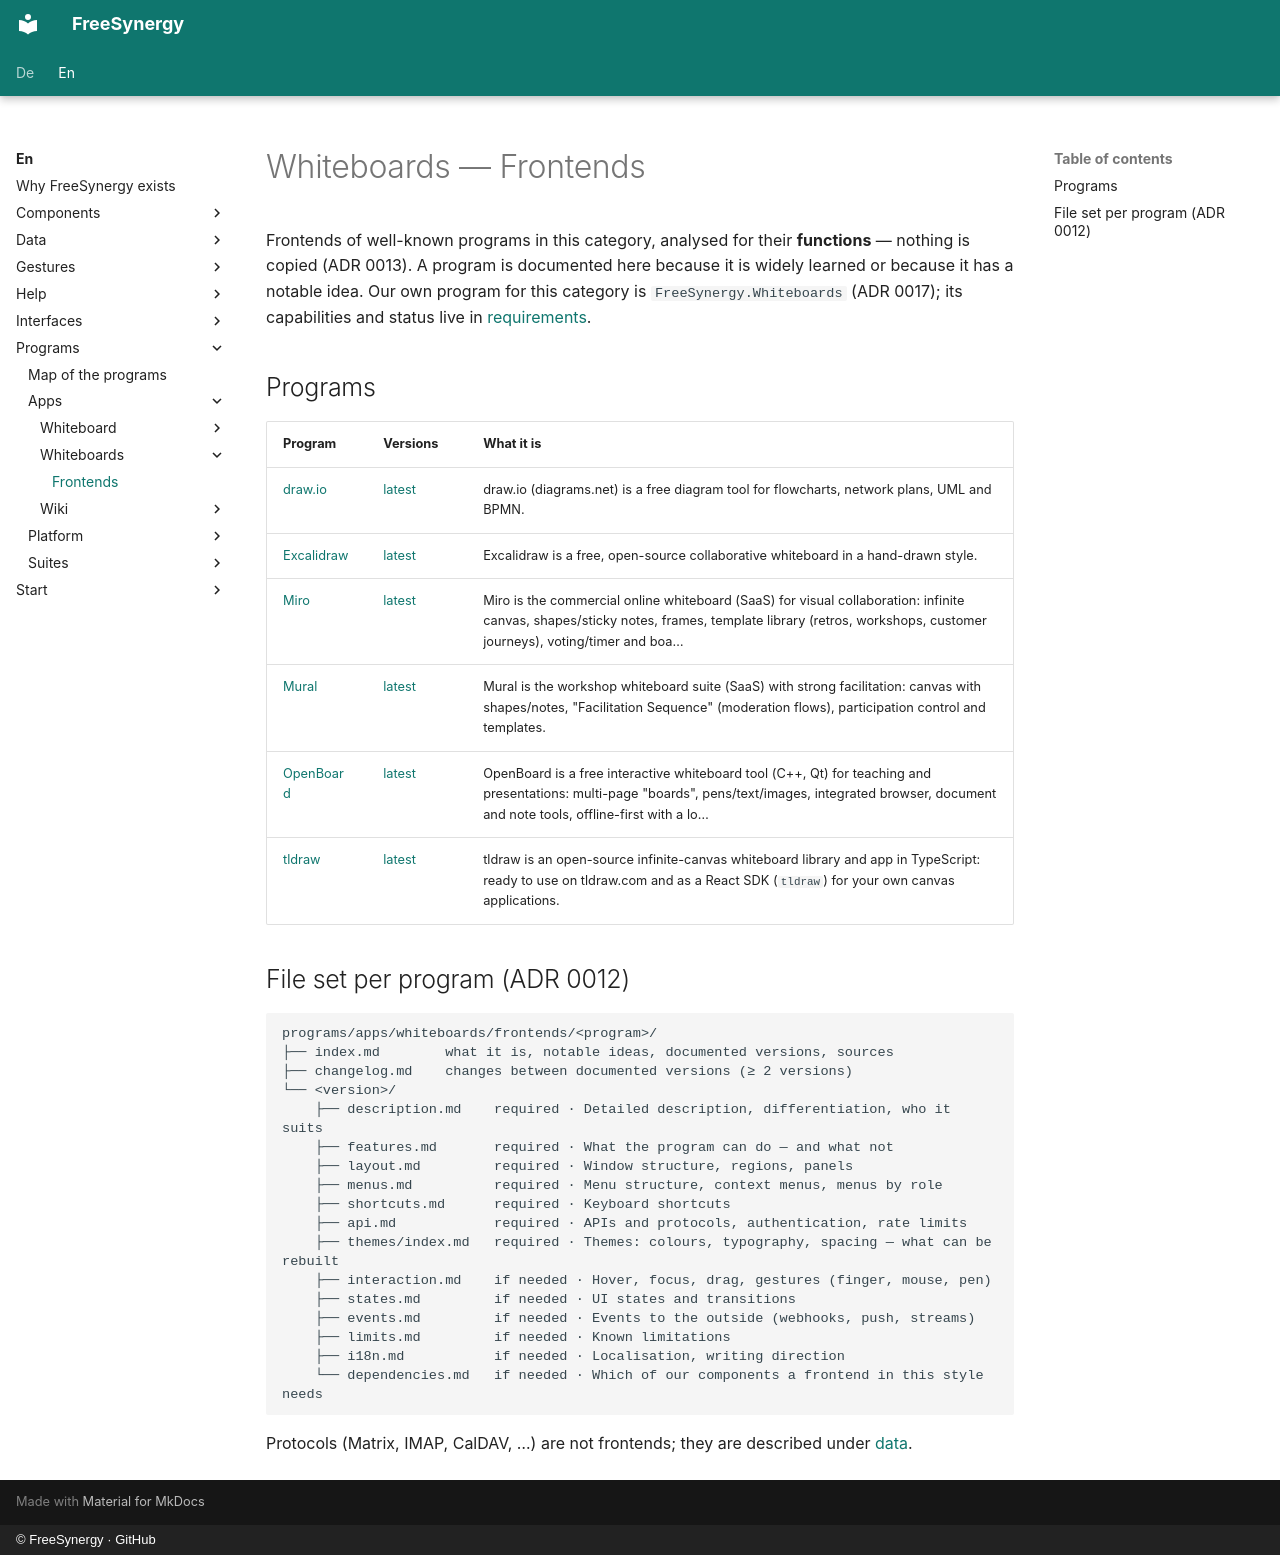

repository: FreeSynergy/fs-documentation · page: en/programs/apps/whiteboards/frontends/index.html · generator: mkdocs · copyright: © FreeSynergy · GitHub

# Whiteboards — Frontends

Frontends of well-known programs in this category, analysed for their **functions** — nothing is copied (ADR 0013). A program is documented here because it is widely learned or because it has a notable idea. Our own program for this category is `FreeSynergy.Whiteboards` (ADR 0017); its capabilities and status live in [requirements](../requirements.md).

## Programs

| Program | Versions | What it is |
|---------|----------|------------|
| [draw.io](drawio/index.md) | [latest](drawio/latest/description.md) | draw.io (diagrams.net) is a free diagram tool for flowcharts, network plans, UML and BPMN. |
| [Excalidraw](excalidraw/index.md) | [latest](excalidraw/latest/description.md) | Excalidraw is a free, open-source collaborative whiteboard in a hand-drawn style. |
| [Miro](miro/index.md) | [latest](miro/latest/description.md) | Miro is the commercial online whiteboard (SaaS) for visual collaboration: infinite canvas, shapes/sticky notes, frames, template library (retros, workshops, customer journeys), voting/timer and boa… |
| [Mural](mural/index.md) | [latest](mural/latest/description.md) | Mural is the workshop whiteboard suite (SaaS) with strong facilitation: canvas with shapes/notes, "Facilitation Sequence" (moderation flows), participation control and templates. |
| [OpenBoard](openboard/index.md) | [latest](openboard/latest/description.md) | OpenBoard is a free interactive whiteboard tool (C++, Qt) for teaching and presentations: multi-page "boards", pens/text/images, integrated browser, document and note tools, offline-first with a lo… |
| [tldraw](tldraw/index.md) | [latest](tldraw/latest/description.md) | tldraw is an open-source infinite-canvas whiteboard library and app in TypeScript: ready to use on tldraw.com and as a React SDK (`tldraw`) for your own canvas applications. |

## File set per program (ADR 0012)

```
programs/apps/whiteboards/frontends/<program>/
├── index.md        what it is, notable ideas, documented versions, sources
├── changelog.md    changes between documented versions (≥ 2 versions)
└── <version>/
    ├── description.md    required · Detailed description, differentiation, who it suits
    ├── features.md       required · What the program can do — and what not
    ├── layout.md         required · Window structure, regions, panels
    ├── menus.md          required · Menu structure, context menus, menus by role
    ├── shortcuts.md      required · Keyboard shortcuts
    ├── api.md            required · APIs and protocols, authentication, rate limits
    ├── themes/index.md   required · Themes: colours, typography, spacing — what can be rebuilt
    ├── interaction.md    if needed · Hover, focus, drag, gestures (finger, mouse, pen)
    ├── states.md         if needed · UI states and transitions
    ├── events.md         if needed · Events to the outside (webhooks, push, streams)
    ├── limits.md         if needed · Known limitations
    ├── i18n.md           if needed · Localisation, writing direction
    └── dependencies.md   if needed · Which of our components a frontend in this style needs
```

Protocols (Matrix, IMAP, CalDAV, …) are not frontends; they are described under [data](../../../../data/standards.md).
